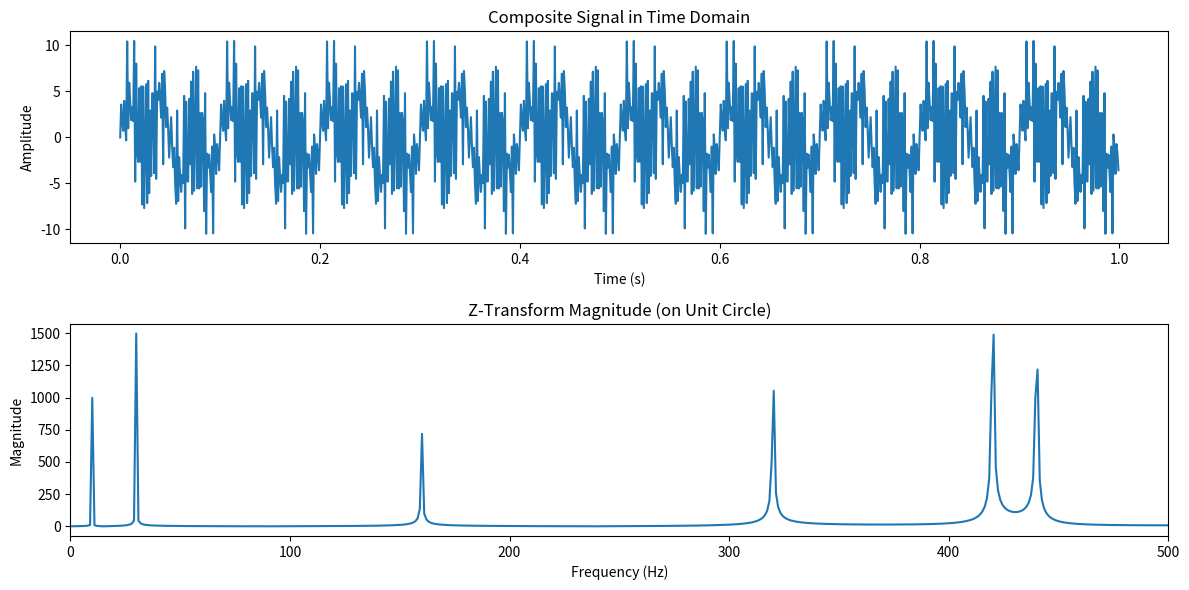

This figure's Python source:
import numpy as np
import matplotlib.pyplot as plt

# Define sampling parameters
sampling_rate = 1000  # Hz
duration = 1  # seconds
t = np.linspace(0, duration, int(sampling_rate * duration), endpoint=False)

# Define multiple frequencies and corresponding amplitudes
frequencies = [10, 30, 160, 320, 440, 580]  # Frequencies of sine waves (Hz)
amplitudes = [2.0, 3.0, 1.5, 2.5, 3.5, 4.0]  # Corresponding amplitudes

# Generate the composite signal by summing sine waves with the given frequencies and amplitudes
signal = sum(amplitude * np.sin(2 * np.pi * frequency * t) for amplitude, frequency in zip(amplitudes, frequencies))

# Define Z-transform calculation on the unit circle (i.e., z = e^(j*omega))
N = len(signal)
omega = np.linspace(0, 2 * np.pi, N)  # Omega values from 0 to 2*pi (unit circle)

# Calculate the Z-transform (magnitude) on the unit circle
z_transform_magnitude = []
for w in omega:
    z = np.exp(1j * w)  # z = e^(j*omega)
    z_transform = sum(signal[n] * (z ** -n) for n in range(N))
    z_transform_magnitude.append(abs(z_transform))

# Plot the original composite signal in time domain
plt.figure(figsize=(12, 6))
plt.subplot(2, 1, 1)
plt.plot(t, signal)
plt.title("Composite Signal in Time Domain")
plt.xlabel("Time (s)")
plt.ylabel("Amplitude")

# Plot the magnitude of the Z-transform on the unit circle
plt.subplot(2, 1, 2)
plt.plot(omega * sampling_rate / (2 * np.pi), z_transform_magnitude)  # Convert omega to frequency in Hz
plt.title("Z-Transform Magnitude (on Unit Circle)")
plt.xlabel("Frequency (Hz)")
plt.ylabel("Magnitude")
plt.xlim(0, 500)  # Limit the x-axis up to half the sampling rate for clarity

plt.tight_layout()
plt.show()